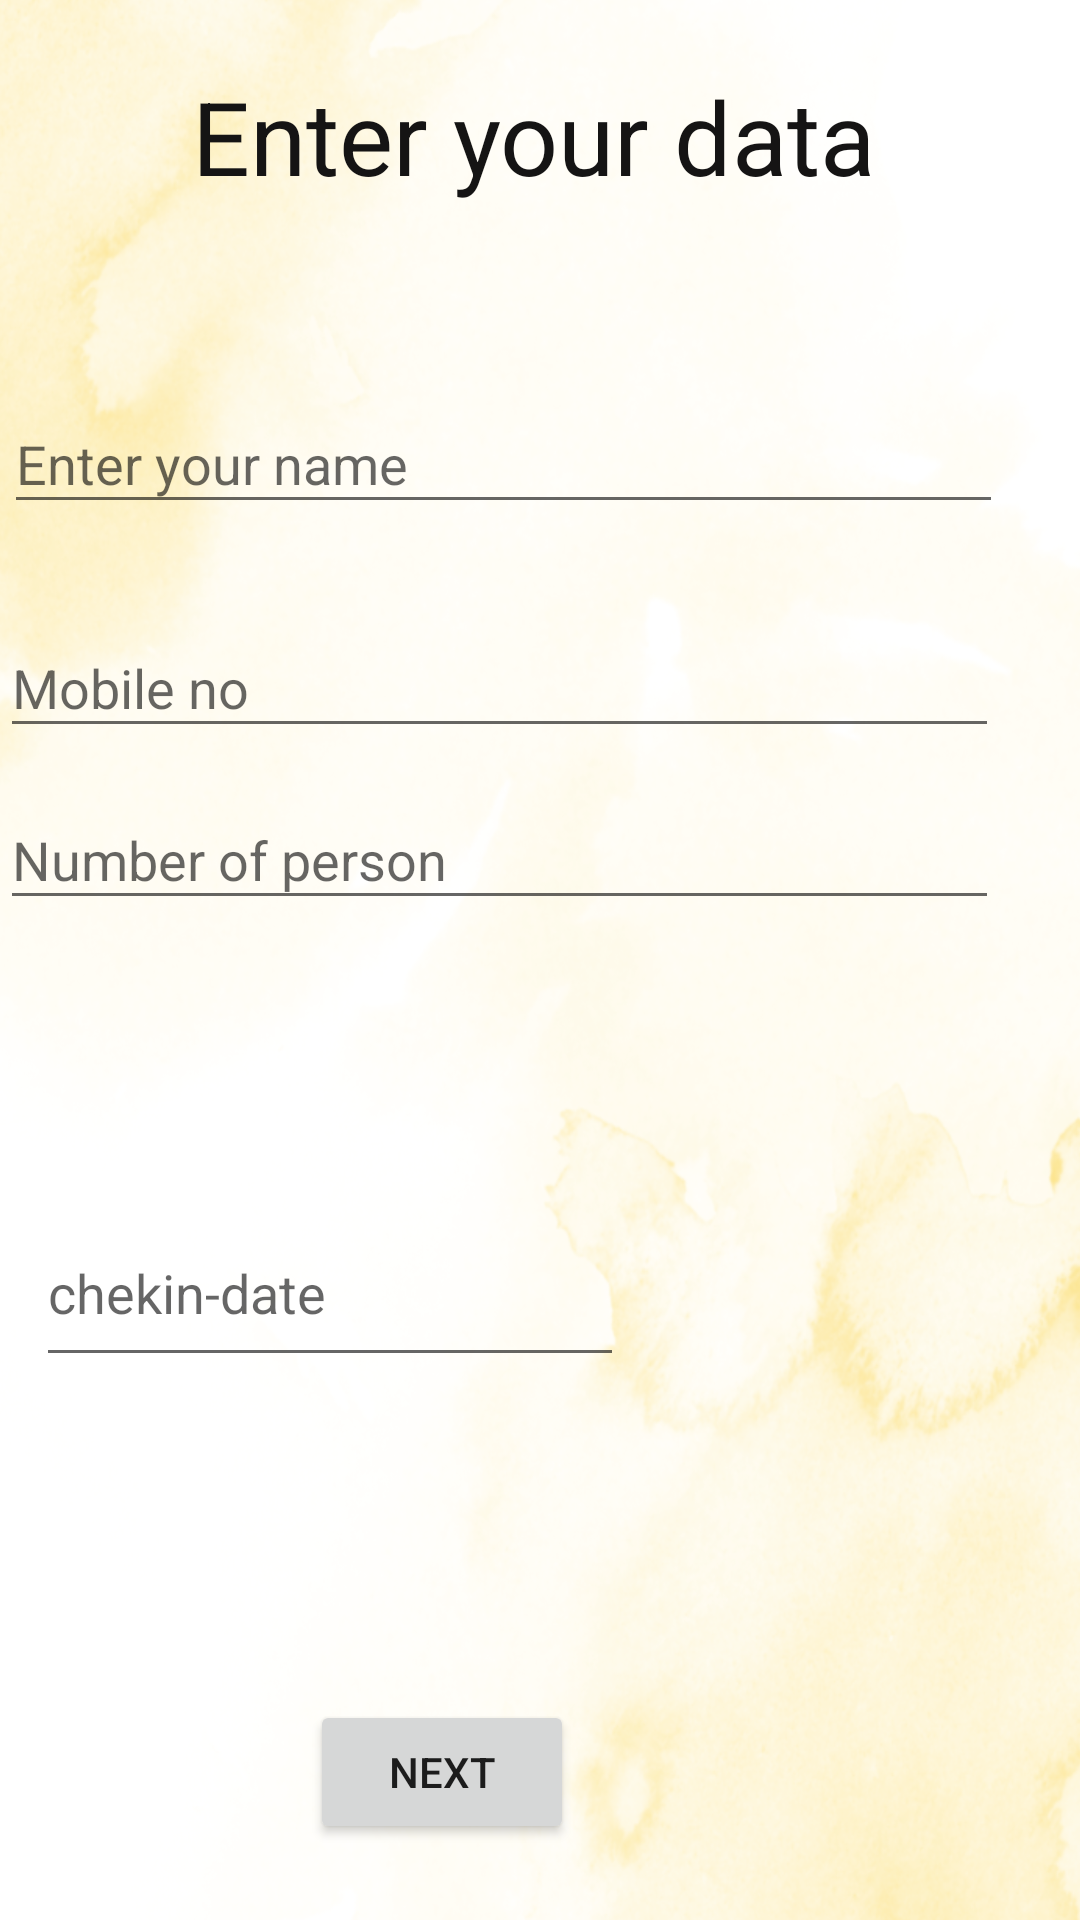

Reconstruct the res/layout file that produces this screen, plus the resources it refers to.
<!-- AndroidManifest.xml: application theme Theme.Projectsem -->
<!-- res/layout/activity_customer2.xml -->
<?xml version="1.0" encoding="utf-8"?>
<androidx.constraintlayout.widget.ConstraintLayout xmlns:android="http://schemas.android.com/apk/res/android"
    xmlns:app="http://schemas.android.com/apk/res-auto"
    xmlns:tools="http://schemas.android.com/tools"
    android:layout_width="match_parent"
    android:layout_height="match_parent"
    android:background="@drawable/back"
    tools:context=".customer2">

    <EditText
        android:id="@+id/cdateformat"
        android:layout_width="196dp"
        android:layout_height="59dp"
        android:layout_below="@+id/person"
        android:layout_marginTop="400dp"
        android:ems="10"
        android:hint="chekin-date"
        android:inputType="textPersonName"
        android:text=""
        app:layout_constraintBottom_toBottomOf="parent"
        app:layout_constraintEnd_toEndOf="parent"
        app:layout_constraintHorizontal_bias="0.074"
        app:layout_constraintStart_toStartOf="parent"
        app:layout_constraintTop_toTopOf="parent"
        app:layout_constraintVertical_bias="0.0" />

    <TextView
        android:id="@+id/textView"
        android:layout_width="332dp"
        android:layout_height="70dp"
        android:text="       Enter your data"

        android:textColor="#151414"
        android:textSize="34sp"
        app:layout_constraintBottom_toBottomOf="parent"
        app:layout_constraintEnd_toEndOf="parent"
        app:layout_constraintHorizontal_bias="0.202"
        app:layout_constraintStart_toStartOf="parent"
        app:layout_constraintTop_toTopOf="parent"
        app:layout_constraintVertical_bias="0.04" />


    <TextView
        android:id="@+id/textViewfees"
        android:layout_width="332dp"
        android:layout_height="70dp"
        android:text=""

        android:textColor="#151414"
        android:textSize="34sp"
        app:layout_constraintBottom_toBottomOf="parent"
        app:layout_constraintEnd_toEndOf="parent"
        app:layout_constraintHorizontal_bias="0.202"
        app:layout_constraintStart_toStartOf="parent"
        app:layout_constraintTop_toTopOf="parent"
        app:layout_constraintVertical_bias="0.86" />

    <TextView
        android:id="@+id/textViewplace"
        android:layout_width="332dp"
        android:layout_height="70dp"
        android:text=""
        android:textColor="#151414"
        android:textSize="34sp"
        app:layout_constraintBottom_toBottomOf="parent"
        app:layout_constraintEnd_toEndOf="parent"
        app:layout_constraintHorizontal_bias="0.063"
        app:layout_constraintStart_toStartOf="parent"
        app:layout_constraintTop_toTopOf="parent"
        app:layout_constraintVertical_bias="0.732" />

    <EditText
        android:id="@+id/cmble"
        android:layout_width="333dp"
        android:layout_height="43dp"

        android:layout_marginTop="200dp"
        android:ems="10"
        android:hint="Mobile no"
        android:inputType="textPersonName"
        android:text=""
        app:layout_constraintBottom_toBottomOf="parent"
        app:layout_constraintEnd_toEndOf="parent"
        app:layout_constraintHorizontal_bias="0.0"
        app:layout_constraintStart_toStartOf="parent"
        app:layout_constraintTop_toTopOf="parent"
        app:layout_constraintVertical_bias="0.016" />

    <EditText
        android:id="@+id/person"
        android:layout_width="333dp"
        android:layout_height="43dp"
        android:layout_below="@+id/cmble"
        android:layout_marginTop="150dp"
        android:ems="10"
        android:hint="Number of person"
        android:inputType="textPersonName"
        android:text=""
        app:layout_constraintBottom_toBottomOf="parent"
        app:layout_constraintEnd_toEndOf="parent"
        app:layout_constraintHorizontal_bias="0.0"
        app:layout_constraintStart_toStartOf="parent"
        app:layout_constraintTop_toTopOf="parent"
        app:layout_constraintVertical_bias="0.254" />

    <Button
        android:id="@+id/next"
        android:layout_width="wrap_content"
        android:layout_height="wrap_content"
        android:text="NEXT"
        app:layout_constraintBottom_toBottomOf="parent"
        app:layout_constraintEnd_toEndOf="parent"
        app:layout_constraintHorizontal_bias="0.38"
        app:layout_constraintStart_toStartOf="parent"
        app:layout_constraintTop_toTopOf="parent"
        app:layout_constraintVertical_bias="0.957" />




    <EditText
        android:id="@+id/uname"
        android:layout_width="333dp"
        android:layout_height="43dp"
        android:ems="10"
        android:hint="Enter your name"
        android:inputType="textPersonName"
        android:text=""
        android:layout_marginTop="50dp"
        app:layout_constraintBottom_toBottomOf="parent"
        app:layout_constraintEnd_toEndOf="parent"
        app:layout_constraintHorizontal_bias="0.051"
        app:layout_constraintStart_toStartOf="parent"
        app:layout_constraintTop_toTopOf="parent"
        app:layout_constraintVertical_bias="0.149" />
</androidx.constraintlayout.widget.ConstraintLayout>
<!-- resources referenced by this layout -->
<resources>
  <!-- drawable back: png bitmap (drawable-v24, 944138 bytes) -->
  <style name="Theme.Projectsem" parent="Theme.MaterialComponents.DayNight.DarkActionBar">
          
          <item name="colorPrimary">#FFC107</item>
          <item name="colorPrimaryVariant">#FFC107</item>
          <item name="colorOnPrimary">@color/white</item>
          
          <item name="colorSecondary">@color/teal_200</item>
          <item name="colorSecondaryVariant">@color/teal_700</item>
          <item name="colorOnSecondary">@color/black</item>
          
          <item name="android:statusBarColor">#FFC107</item>
          
      </style>
  <!-- not gathered from this repository: default colours our renderer supplied (Android Studio template values) -->
  <color name="teal_200">#FF03DAC5</color>
  <color name="teal_700">#FF018786</color>
  <color name="black">#FF000000</color>
  <color name="white">#FFFFFFFF</color>
</resources>
